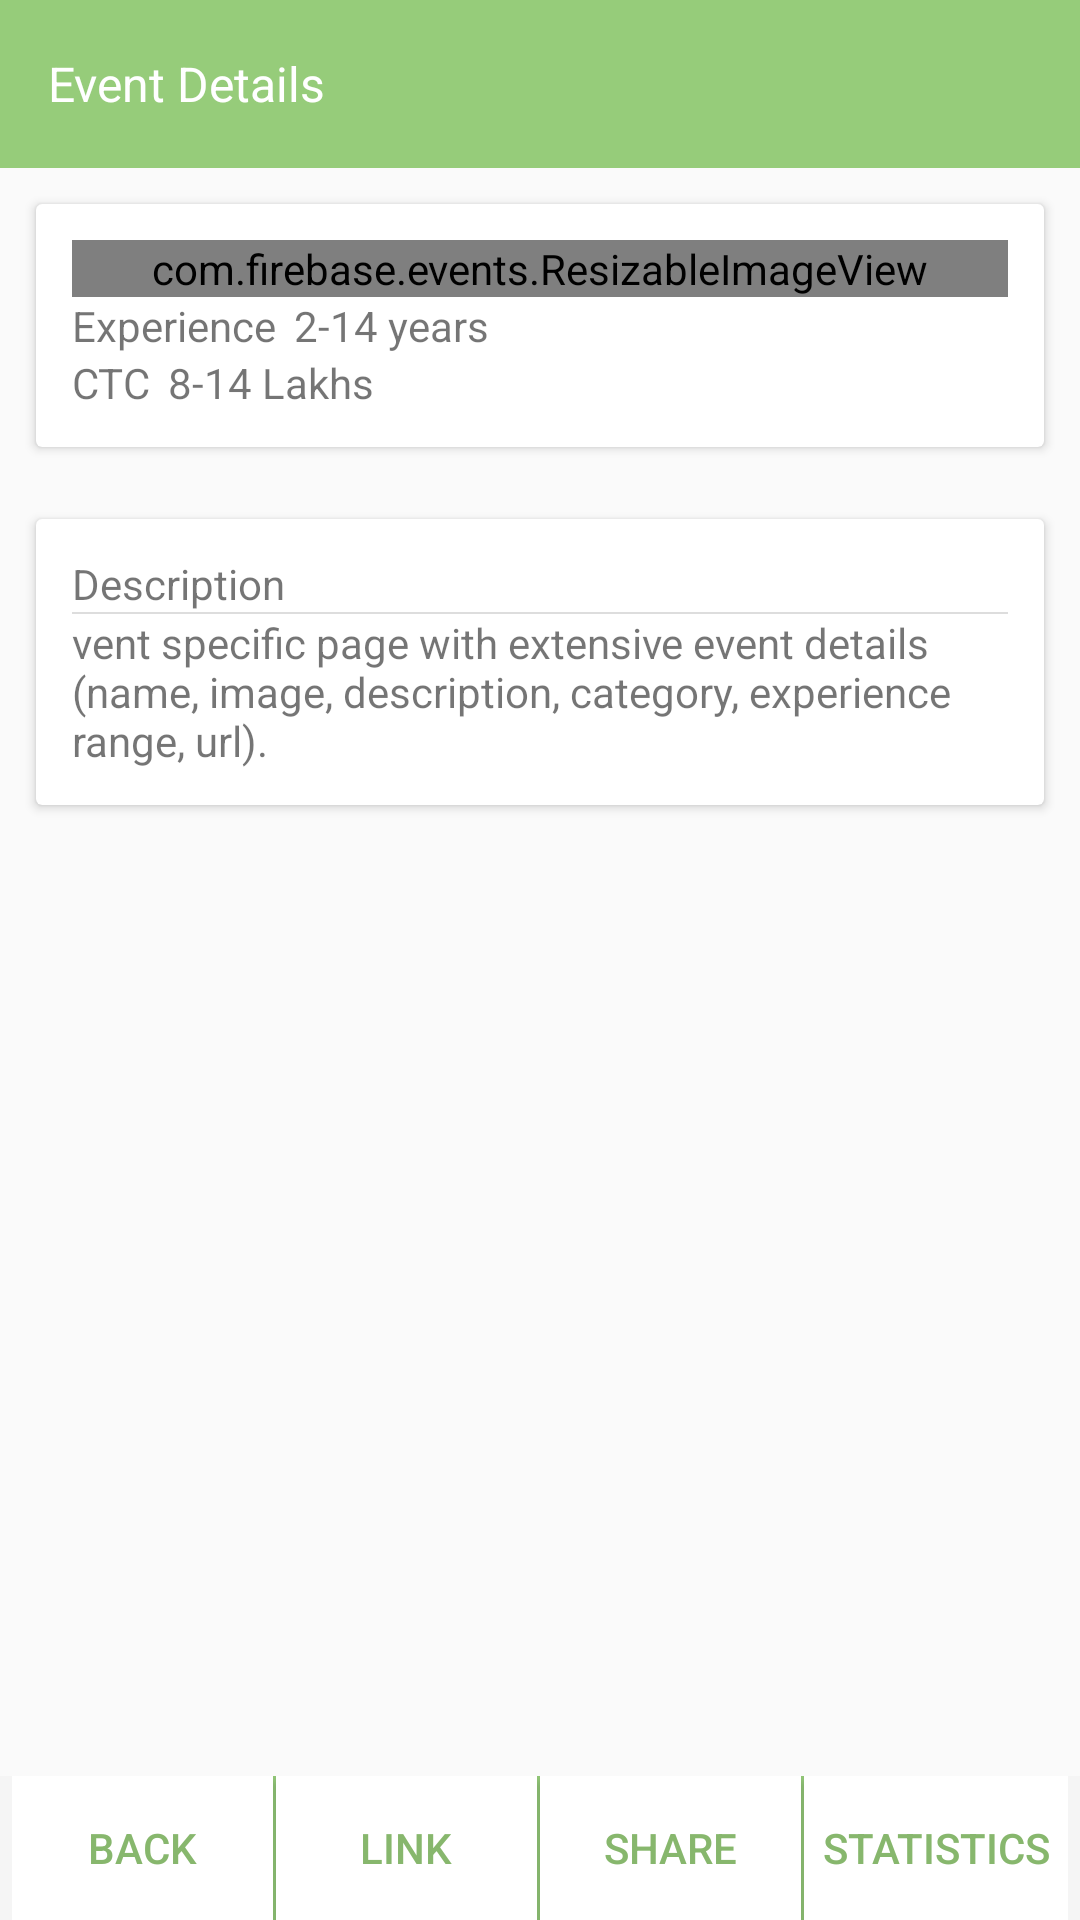

Android layout source for this screen:
<!-- AndroidManifest.xml: application theme AppTheme -->
<!-- res/layout/activity_website_details.xml -->
<?xml version="1.0" encoding="utf-8"?>
<RelativeLayout xmlns:android="http://schemas.android.com/apk/res/android"
    xmlns:tools="http://schemas.android.com/tools"
    android:layout_width="match_parent"
    android:layout_height="wrap_content"
    tools:context=".WebsiteDetailsActivity">
<android.support.v7.widget.Toolbar
    android:layout_width="match_parent"
    android:layout_height="wrap_content"
    android:background="@color/colorPrimary"
    android:id="@+id/toolbar">
    <TextView
        android:layout_width="wrap_content"
        android:layout_height="wrap_content"
        android:text="Event Details"
        android:textColor="#fff"
        android:id="@+id/toolbar_heading"
        android:textSize="16sp"/>

</android.support.v7.widget.Toolbar>

  <ScrollView
      android:layout_width="match_parent"
      android:layout_height="match_parent"
      android:layout_below="@+id/toolbar"
      >
<LinearLayout
    android:layout_width="match_parent"
    android:layout_height="wrap_content"
    android:orientation="vertical">
    <android.support.v7.widget.CardView
        android:layout_width="match_parent"
        android:layout_height="wrap_content"
        android:id="@+id/imageCardView"
        android:layout_margin="12dp"
        >

    <LinearLayout
        android:layout_width="match_parent"
        android:layout_height="wrap_content"
        android:orientation="vertical"
        android:padding="12dp">

        <com.firebase.events.ResizableImageView
            android:layout_width="match_parent"
            android:layout_height="wrap_content"
            android:src="@drawable/default_user_men_icon"
            android:id="@+id/website_detail_image"
            android:maxHeight="200dp"/>
        <LinearLayout
            android:layout_width="match_parent"
            android:layout_height="wrap_content"
            android:orientation="horizontal"
            >

            <ImageView
                android:layout_width="wrap_content"
                android:layout_height="wrap_content"
                />
            <TextView
                android:layout_width="wrap_content"
                android:layout_height="wrap_content"
                android:text="@string/experience"
                android:paddingRight="6dp"/>
            <TextView
                android:layout_width="wrap_content"
                android:layout_height="wrap_content"
                android:text="2-14 years"
                android:id="@+id/experienceValue"/>
        </LinearLayout>
        <LinearLayout
            android:layout_width="match_parent"
            android:layout_height="wrap_content"
            android:orientation="horizontal">

            <ImageView
                android:layout_width="wrap_content"
                android:layout_height="wrap_content" />
            <TextView
                android:layout_width="wrap_content"
                android:layout_height="wrap_content"
                android:text="CTC"
                android:paddingRight="6dp"/>
            <TextView
                android:layout_width="wrap_content"
                android:layout_height="wrap_content"
                android:text="8-14 Lakhs"/>
        </LinearLayout>
</LinearLayout>
    </android.support.v7.widget.CardView>

    <LinearLayout
            android:layout_width="match_parent"
            android:layout_height="wrap_content"
            android:orientation="vertical"
        android:layout_below="@+id/imageCardView"
        android:layout_marginBottom="80dp">
           <android.support.v7.widget.CardView
               android:layout_width="match_parent"
               android:layout_height="wrap_content"
               android:layout_margin="12dp"

              >
               <LinearLayout
                   android:layout_width="match_parent"
                   android:layout_height="wrap_content"
                   android:orientation="vertical"
                   android:padding="12dp">
               <TextView
                   android:layout_width="wrap_content"
                   android:layout_height="wrap_content"
                   android:text="@string/description"
                   android:id="@+id/descriptiontitle"/>
               <View
                   android:layout_width="match_parent"
                   android:layout_height="0.6dp"
                   android:background="#ddd"
                   ></View>
               <TextView
                   android:layout_width="match_parent"
                   android:layout_height="wrap_content"
                   android:text="@string/descriptionValue"
                   android:id="@+id/descriptionValue"/>
               </LinearLayout>
           </android.support.v7.widget.CardView>

        </LinearLayout>
</LinearLayout>

    </ScrollView>



<RelativeLayout
    android:layout_width="match_parent"
    android:layout_height="wrap_content"
    android:layout_alignParentBottom="true"
    android:background="#f5f5f5"
>
    <LinearLayout
        android:layout_width="match_parent"
        android:layout_height="wrap_content"
        android:orientation="horizontal"
        android:layout_marginLeft="4dp"
        android:layout_marginRight="4dp"
        android:weightSum="4"
        android:background="@color/colorPrimary">

        <Button
            android:layout_width="match_parent"
            android:layout_height="wrap_content"
            android:background="#fff"
            android:text="Back"
            android:textColor="@color/colorPrimaryDark"
            android:layout_weight="1"
            android:layout_marginRight="1dp"
            android:id="@+id/back"/>

        <Button
                android:layout_width="match_parent"
                android:layout_height="wrap_content"
                android:background="#fff"
                android:text="Link"
                android:textColor="@color/colorPrimaryDark"
                android:layout_weight="1"
                android:layout_marginRight="1dp"/>

        <Button
            android:layout_width="match_parent"
            android:layout_height="wrap_content"
            android:background="#fff"
            android:text="Share"
            android:textColor="@color/colorPrimaryDark"
            android:layout_weight="1"
            android:layout_marginRight="1dp"
            android:id="@+id/share"/>
        <Button
            android:layout_width="match_parent"
            android:layout_height="wrap_content"
            android:background="#fff"
            android:text="Statistics"
            android:id="@+id/statistics"
            android:textColor="@color/colorPrimaryDark"
            android:layout_weight="1"/>

    </LinearLayout>


</RelativeLayout>

</RelativeLayout>
<!-- resources referenced by this layout -->
<resources>
  <color name="colorPrimary">#96CC7A</color>
  <color name="colorPrimaryDark">#87b76d</color>
  <string name="description">Description</string>
  <string name="descriptionValue">vent specific page with extensive event details (name, image, description, category, experience range, url).</string>
  <string name="experience">Experience</string>
  <style name="AppTheme" parent="Theme.AppCompat.Light.NoActionBar">
          
          <item name="colorPrimary">@color/colorPrimary</item>
          <item name="colorPrimaryDark">@color/colorPrimaryDark</item>
          <item name="colorAccent">@color/colorAccent</item>
      </style>
  <color name="colorAccent">#87b76d</color>
</resources>
